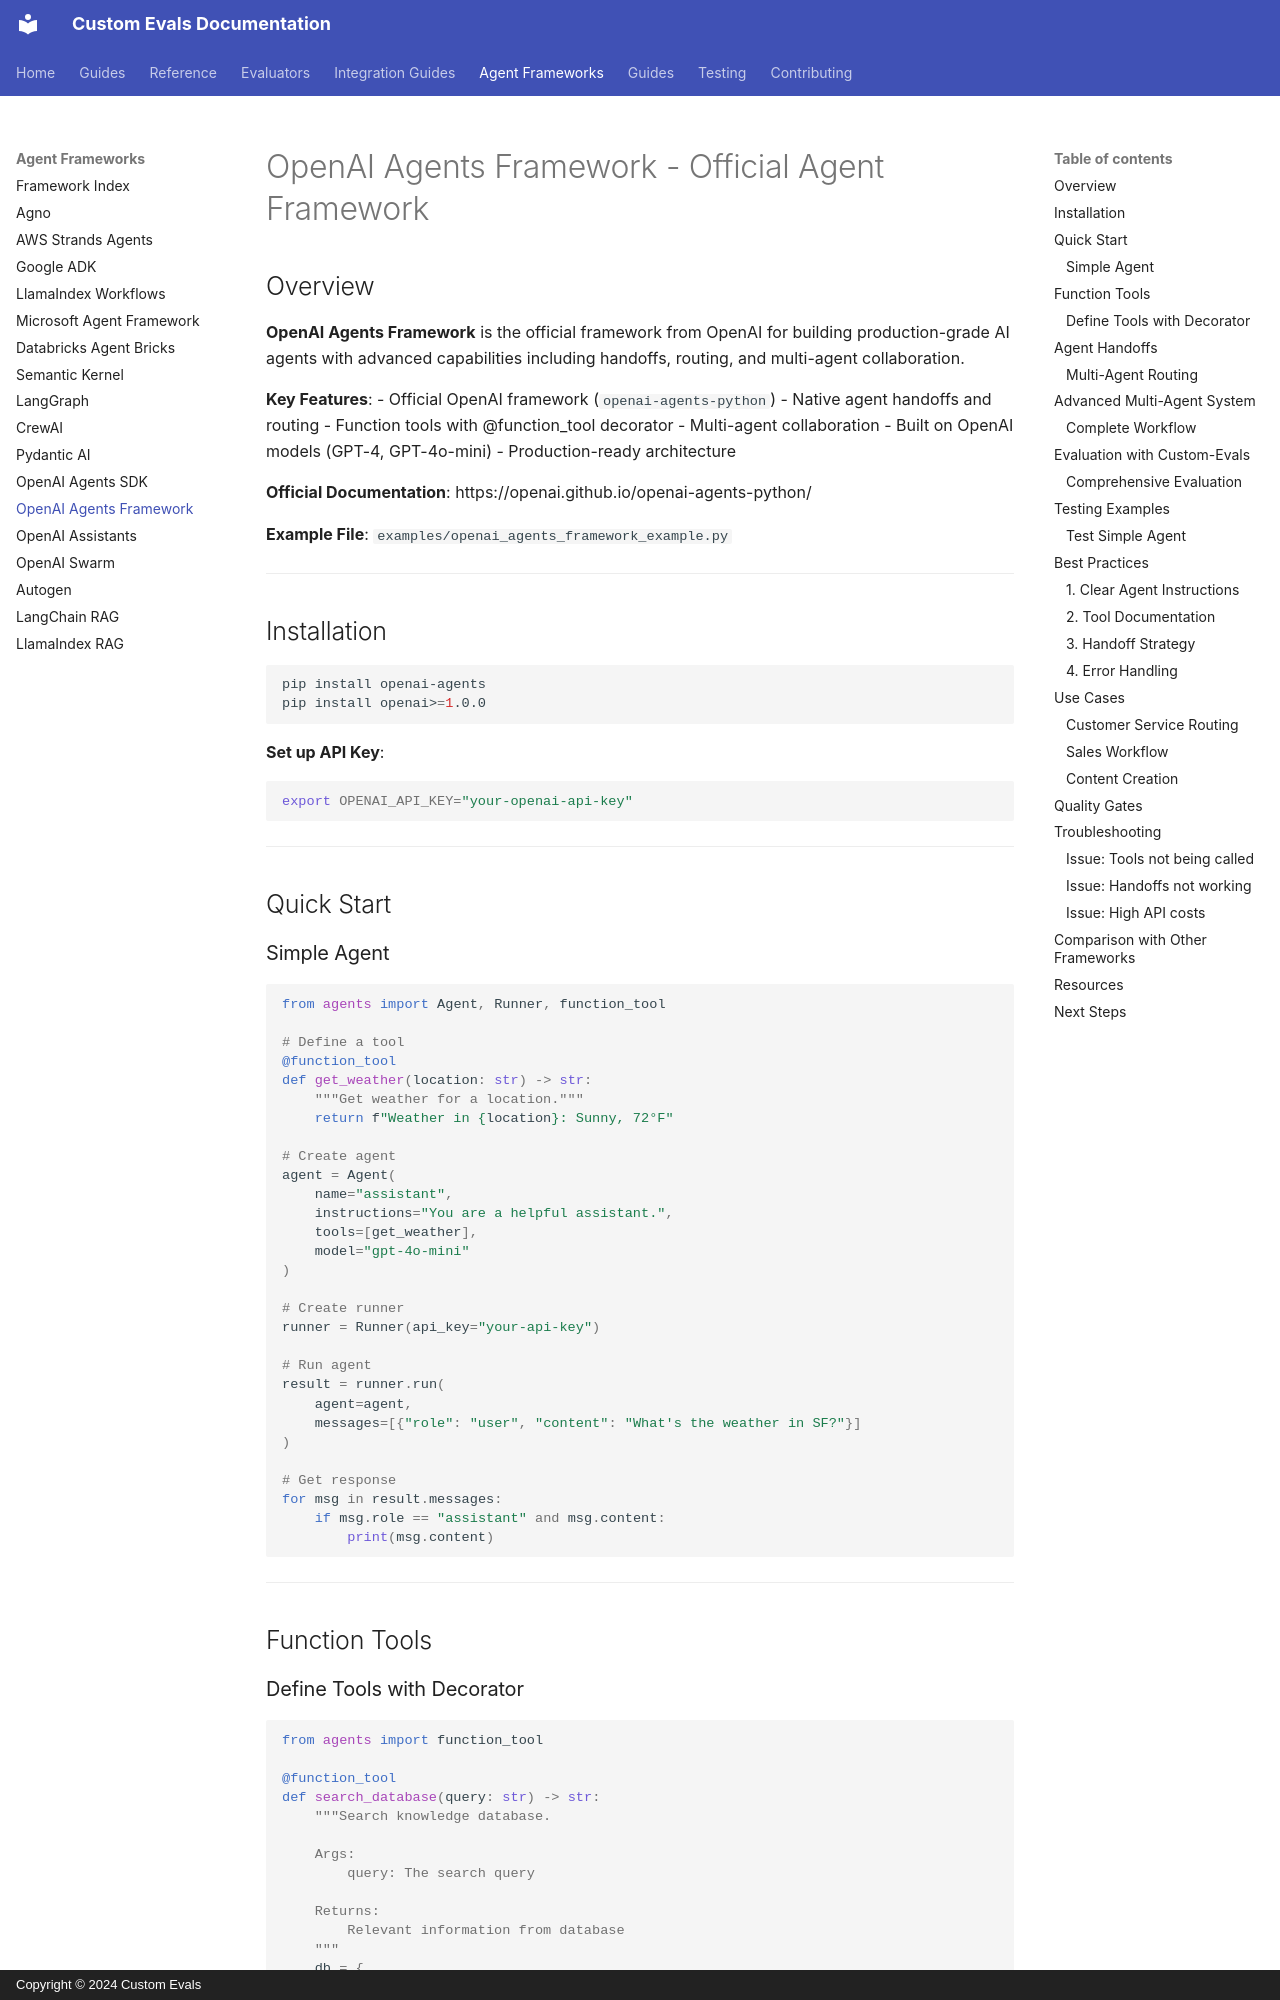

repository: anjijava16/cust-evals · page: frameworks/openai-agents-framework/index.html · generator: mkdocs · copyright: Copyright © 2024 Custom Evals

# OpenAI Agents Framework - Official Agent Framework

## Overview

**OpenAI Agents Framework** is the official framework from OpenAI for building production-grade AI agents with advanced capabilities including handoffs, routing, and multi-agent collaboration.

**Key Features**:
- Official OpenAI framework (`openai-agents-python`)
- Native agent handoffs and routing
- Function tools with @function_tool decorator
- Multi-agent collaboration
- Built on OpenAI models (GPT-4, GPT-4o-mini)
- Production-ready architecture

**Official Documentation**: https://openai.github.io/openai-agents-python/

**Example File**: `examples/openai_agents_framework_example.py`

---

## Installation

```bash
pip install openai-agents
pip install openai>=1.0.0
```

**Set up API Key**:
```bash
export OPENAI_API_KEY="your-openai-api-key"
```

---

## Quick Start

### Simple Agent

```python
from agents import Agent, Runner, function_tool

# Define a tool
@function_tool
def get_weather(location: str) -> str:
    """Get weather for a location."""
    return f"Weather in {location}: Sunny, 72°F"

# Create agent
agent = Agent(
    name="assistant",
    instructions="You are a helpful assistant.",
    tools=[get_weather],
    model="gpt-4o-mini"
)

# Create runner
runner = Runner(api_key="your-api-key")

# Run agent
result = runner.run(
    agent=agent,
    messages=[{"role": "user", "content": "What's the weather in SF?"}]
)

# Get response
for msg in result.messages:
    if msg.role == "assistant" and msg.content:
        print(msg.content)
```

---

## Function Tools
